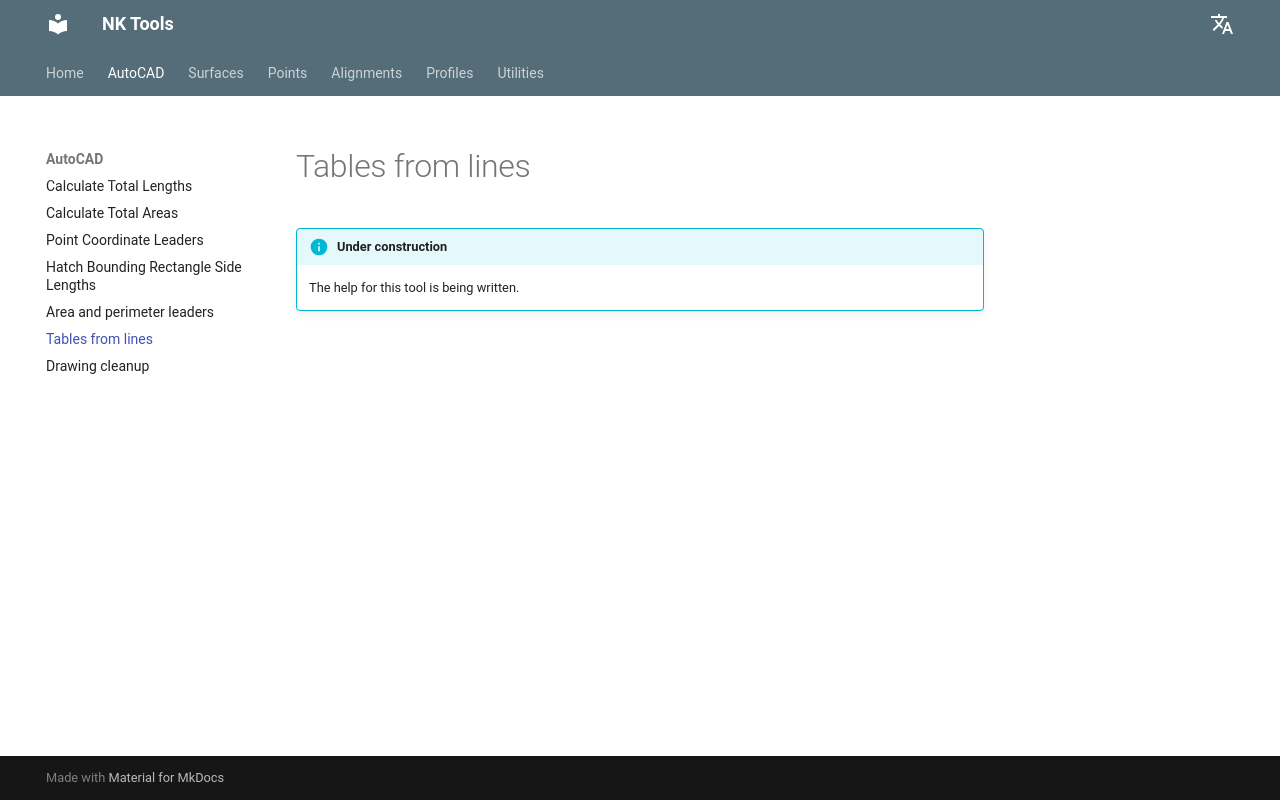

repository: nkiakas/NK-Tools-Help · page: autocad/extract-line-tables/index.html · generator: mkdocs

# Tables from lines

!!! info "Under construction"
    The help for this tool is being written.
